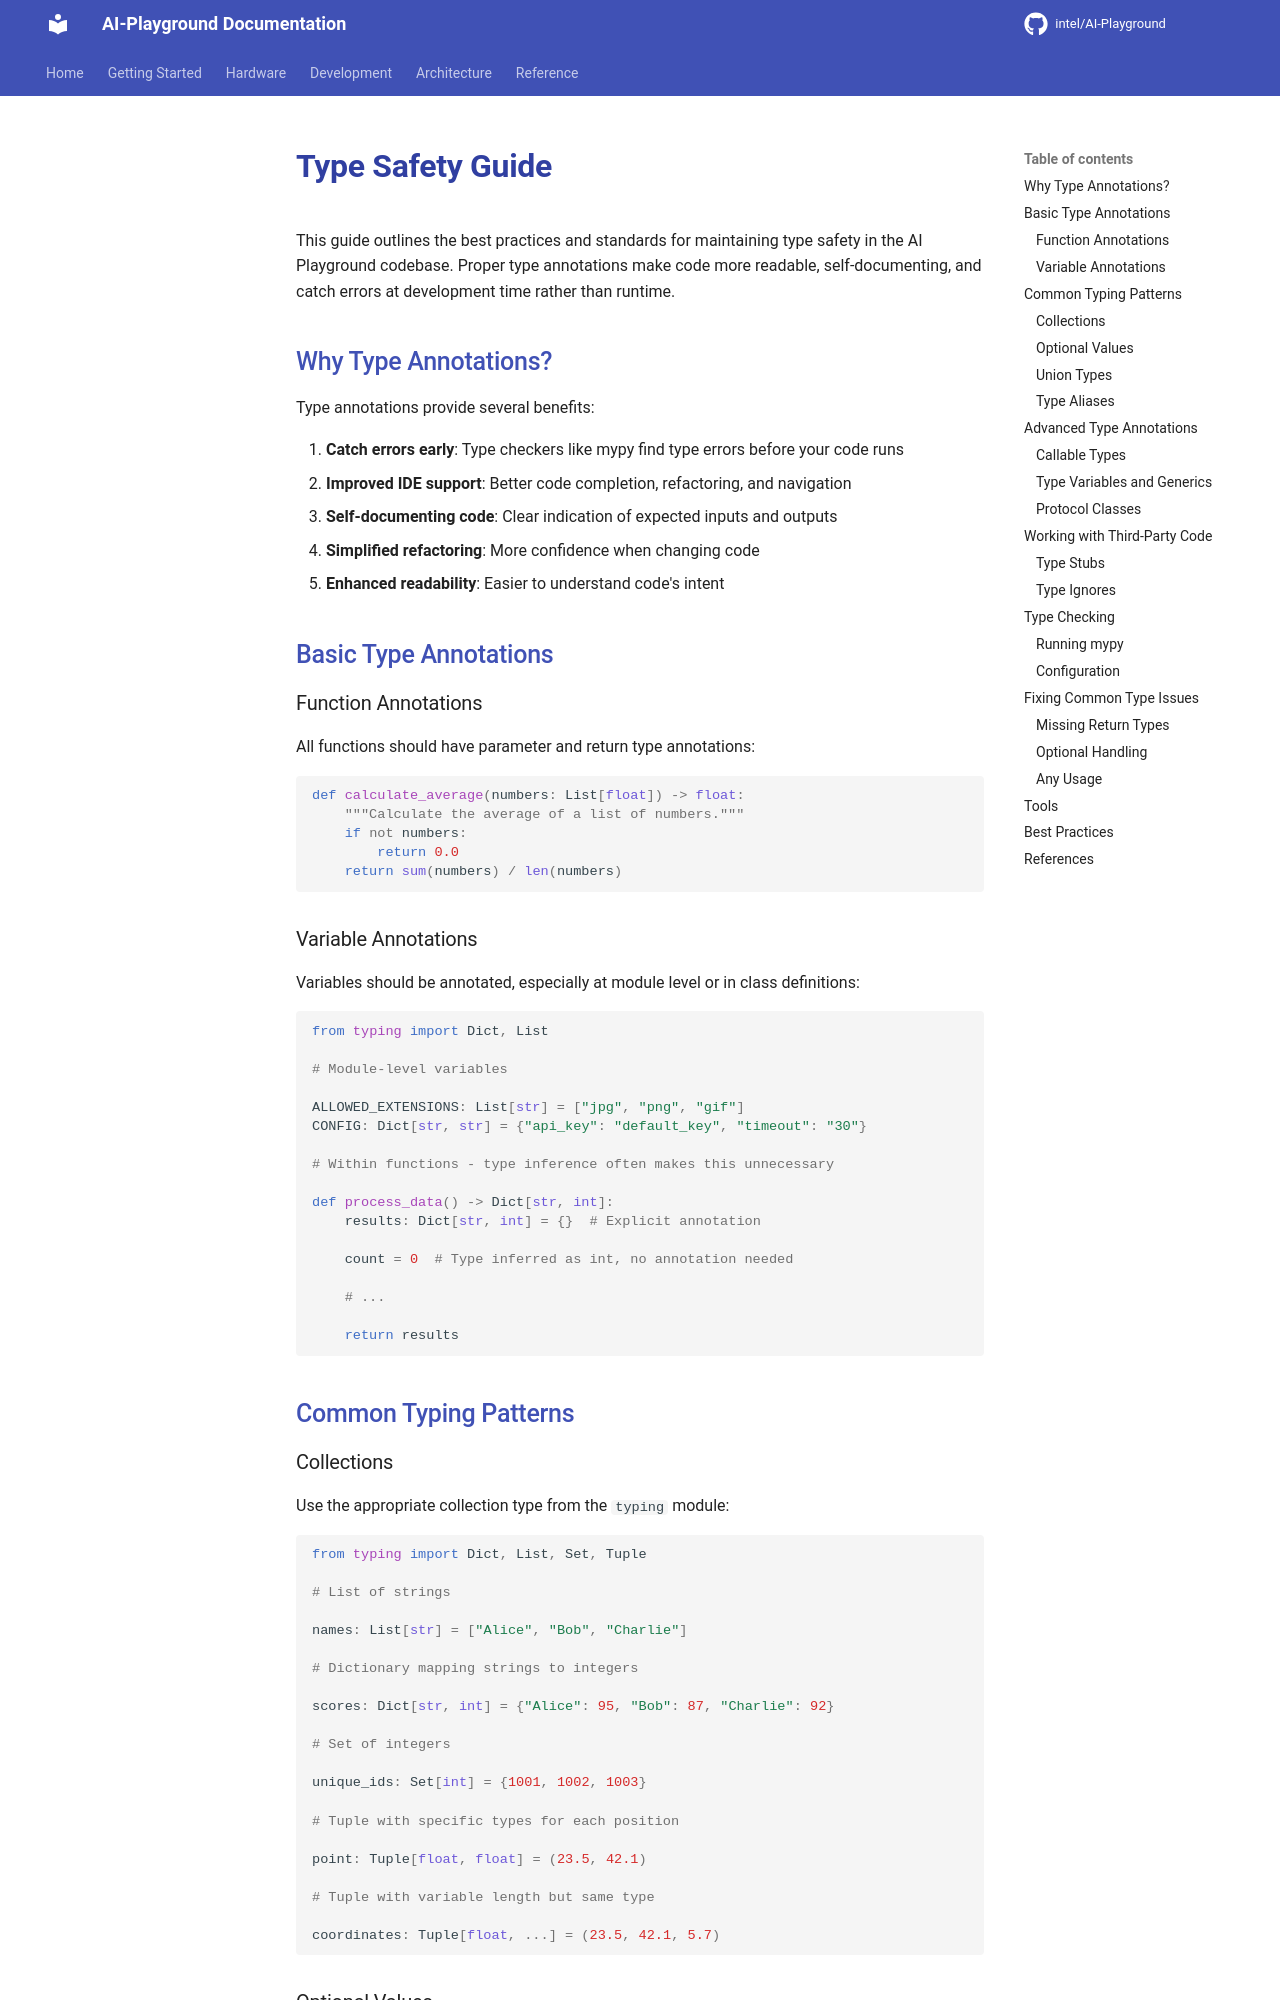

repository: zimm0140/AI-Playground · page: type_safety_guide/index.html · generator: mkdocs

# Type Safety Guide

This guide outlines the best practices and standards for maintaining type safety in the AI Playground codebase. Proper type annotations make code more readable, self-documenting, and catch errors at development time rather than runtime.

## Why Type Annotations?

Type annotations provide several benefits:

1. **Catch errors early**: Type checkers like mypy find type errors before your code runs
2. **Improved IDE support**: Better code completion, refactoring, and navigation
3. **Self-documenting code**: Clear indication of expected inputs and outputs
4. **Simplified refactoring**: More confidence when changing code
5. **Enhanced readability**: Easier to understand code's intent

## Basic Type Annotations

### Function Annotations

All functions should have parameter and return type annotations:

```python
def calculate_average(numbers: List[float]) -> float:
    """Calculate the average of a list of numbers."""
    if not numbers:
        return 0.0
    return sum(numbers) / len(numbers)
```

### Variable Annotations

Variables should be annotated, especially at module level or in class definitions:

```python
from typing import Dict, List

# Module-level variables

ALLOWED_EXTENSIONS: List[str] = ["jpg", "png", "gif"]
CONFIG: Dict[str, str] = {"api_key": "default_key", "timeout": "30"}

# Within functions - type inference often makes this unnecessary

def process_data() -> Dict[str, int]:
    results: Dict[str, int] = {}  # Explicit annotation

    count = 0  # Type inferred as int, no annotation needed

    # ...

    return results
```

## Common Typing Patterns
